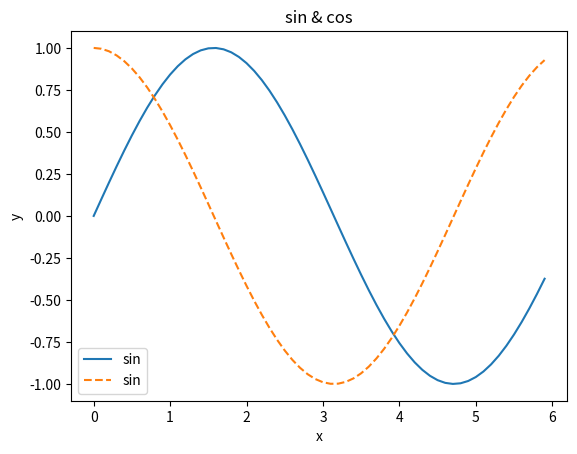

Reproduce this figure in Python.
"""
显示图形
"""

import numpy as np
import matplotlib.pyplot as plt


def show_sin():
    x = np.arange(0, 6, 0.1)
    print(x)
    y = np.sin(x)
    print(y)
    plt.plot(x, y)
    plt.show()


def show_cos():
    x = np.arange(0, 6, 0.1)
    print(x)
    y1 = np.sin(x)
    y2 = np.cos(x)

    plt.plot(x, y1, label="sin")
    plt.plot(x, y2, linestyle="--", label="sin")
    plt.title('sin & cos')
    plt.xlabel("x")
    plt.ylabel("y")
    plt.legend()
    plt.show()
    pass


if __name__ == '__main__':
    # show_sin()
    show_cos()
